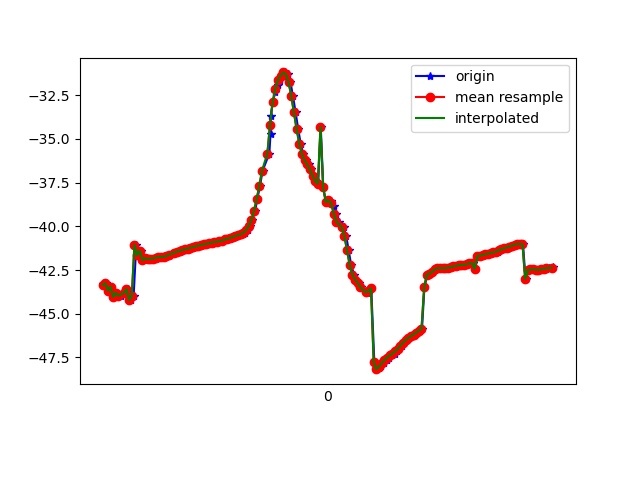

Data behind this chart, as committed beside it:
1618199869883, 895532825214808, -43.29785, 31.816849, -17.65512
1618199869895, 895532844445578, -43.44, 31.83, -18.02
1618199869909, 895532863676348, -43.25, 31.59, -17.73
1618199869923, 895532882907118, -43.67, 31.98, -18.31
1618199869943, 895532902137888, -43.45, 31.62, -18.19
1618199869964, 895532921368658, -44.05, 32.53, -18.22
1618199869980, 895532940599428, -43.8, 32.18, -18.12
1618199870000, 895532959830198, -43.98, 32.38, -17.64
1618199870019, 895532979060968, -43.96, 32.33, -18.15
1618199870040, 895532998291738, -43.8, 32.06, -17.69
1618199870058, 895533017522508, -43.81, 31.99, -18.44
1618199870075, 895533036753278, -43.59, 31.82, -17.8
1618199870095, 895533055984048, -44.22, 32.86, -18.1
1618199870114, 895533075214818, -43.97, 32.51, -17.92
1618199870134, 895533094445588, -41.04, 31.89, -17.89
1618199870151, 895533113676358, -41.65, 32.85, -17.79
1618199870171, 895533132907128, -41.39, 32.59, -17.19
1618199870190, 895533152137898, -41.94, 33.55, -16.92
1618199870211, 895533171368668, -41.82, 33.33, -17.27
1618199870228, 895533190599438, -41.88, 33.29, -17.3
1618199870247, 895533209830208, -41.84, 33.13, -17.16
1618199870266, 895533229060978, -41.84, 33.12, -17.02
1618199870286, 895533248291748, -41.8, 33.17, -16.92
1618199870304, 895533267522518, -41.76, 33.2, -16.84
1618199870323, 895533286753288, -41.75, 33.14, -16.72
1618199870342, 895533305984058, -41.75, 33.02, -16.6
1618199870361, 895533325214828, -41.71, 32.96, -16.49
1618199870380, 895533344445598, -41.65, 32.95, -16.41
1618199870399, 895533363676368, -41.59, 32.93, -16.31
1618199870421, 895533382907138, -41.54, 32.89, -16.22
1618199870439, 895533402137908, -41.49, 32.84, -16.14
1618199870459, 895533421368678, -41.44, 32.78, -16.06
1618199870474, 895533440599448, -41.4, 32.72, -15.99
1618199870494, 895533459830218, -41.36, 32.68, -15.93
1618199870514, 895533479060988, -41.31, 32.63, -15.87
1618199870534, 895533498291758, -41.27, 32.61, -15.82
1618199870552, 895533517522528, -41.23, 32.59, -15.76
1618199870571, 895533536753298, -41.19, 32.54, -15.7
1618199870590, 895533555984068, -41.15, 32.48, -15.64
1618199870610, 895533575214838, -41.11, 32.44, -15.56
1618199870628, 895533594445608, -41.07, 32.4, -15.49
1618199870646, 895533613676378, -41.03, 32.33, -15.42
1618199870666, 895533632907148, -41.01, 32.25, -15.33
1618199870687, 895533652137918, -40.97, 32.19, -15.24
1618199870703, 895533671368688, -40.93, 32.17, -15.16
1618199870725, 895533690599458, -40.89, 32.15, -15.08
1618199870743, 895533709830228, -40.88, 32.1, -14.99
1618199870760, 895533729060998, -40.85, 32.04, -14.91
1618199870780, 895533748291768, -40.81, 32.02, -14.83
1618199870800, 895533767522538, -40.77, 32.02, -14.76
1618199870818, 895533786753308, -40.73, 31.98, -14.68
1618199870838, 895533805984078, -40.7, 31.91, -14.6
1618199870856, 895533825214848, -40.66, 31.87, -14.52
1618199870876, 895533844445618, -40.6, 31.86, -14.46
1618199870894, 895533863676388, -40.55, 31.85, -14.4
1618199870914, 895533882907158, -40.5, 31.8, -14.31
1618199870935, 895533902137928, -40.45, 31.76, -14.25
1618199870951, 895533921368698, -40.37, 31.69, -14.23
1618199870972, 895533940599468, -40.22, 31.6, -14.36
1618199870990, 895533959830238, -39.98, 31.49, -14.59
1618199871008, 895533979061008, -39.63, 31.28, -15
... 118 more rows
